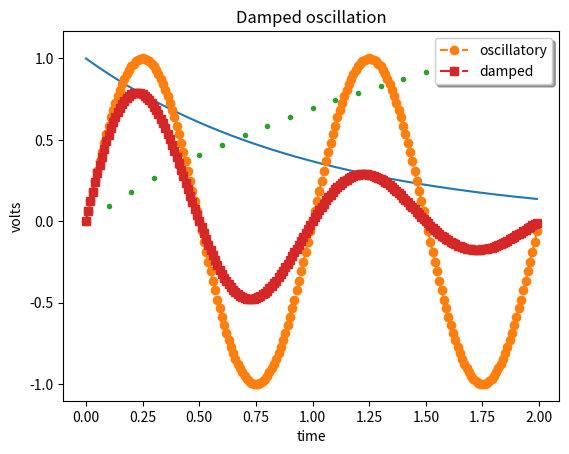

The script that saved this image:
%matplotlib inline

import matplotlib.pyplot as plt
import numpy as np


t1 = np.arange(0.0, 2.0, 0.1)
t2 = np.arange(0.0, 2.0, 0.01)

# note that plot returns a list of lines.  The "l1, = plot" usage
# extracts the first element of the list into l1 using tuple
# unpacking.  So l1 is a Line2D instance, not a sequence of lines
l1, = plt.plot(t2, np.exp(-t2))
l2, l3 = plt.plot(t2, np.sin(2 * np.pi * t2), '--o', t1, np.log(1 + t1), '.')
l4, = plt.plot(t2, np.exp(-t2) * np.sin(2 * np.pi * t2), 's-.')

plt.legend((l2, l4), ('oscillatory', 'damped'), loc='upper right', shadow=True)
plt.xlabel('time')
plt.ylabel('volts')
plt.title('Damped oscillation')
plt.show()